Image classification data set "SerpMolot" (Zorina23k/LabIT_8.1 on GitHub). Class labels (2): molot, serp.

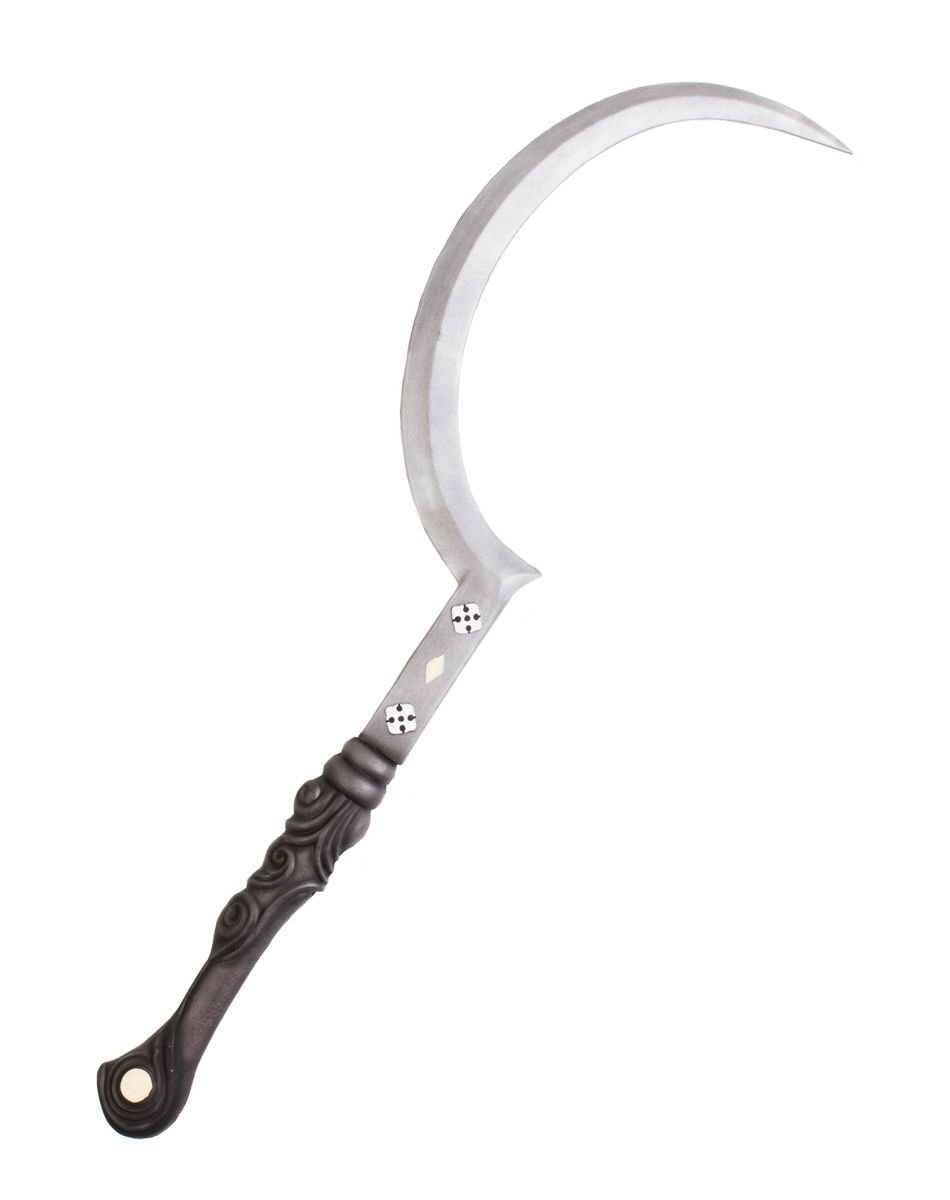
Label: serp

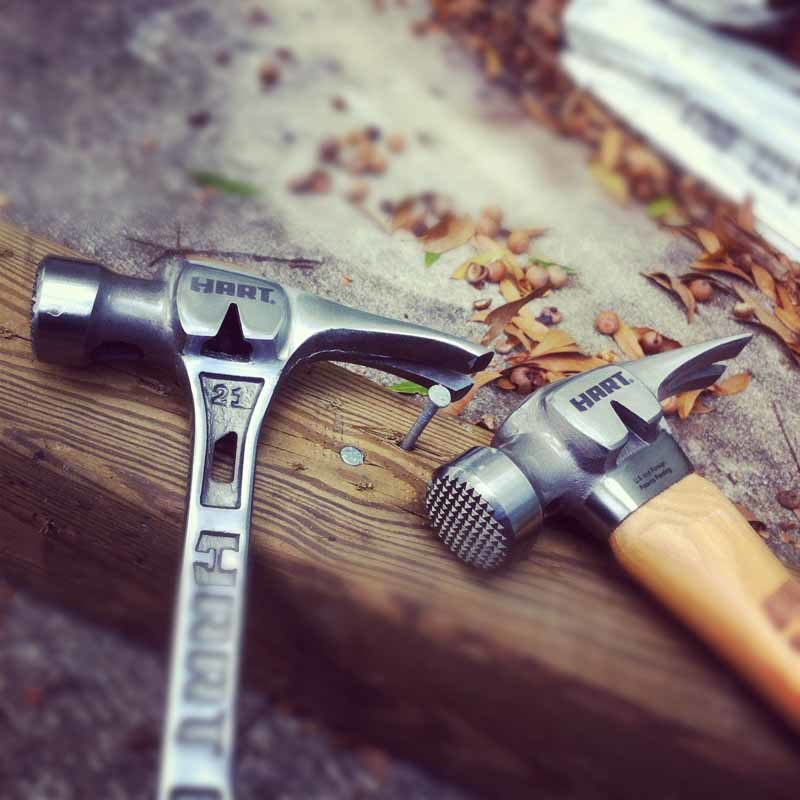
Label: molot

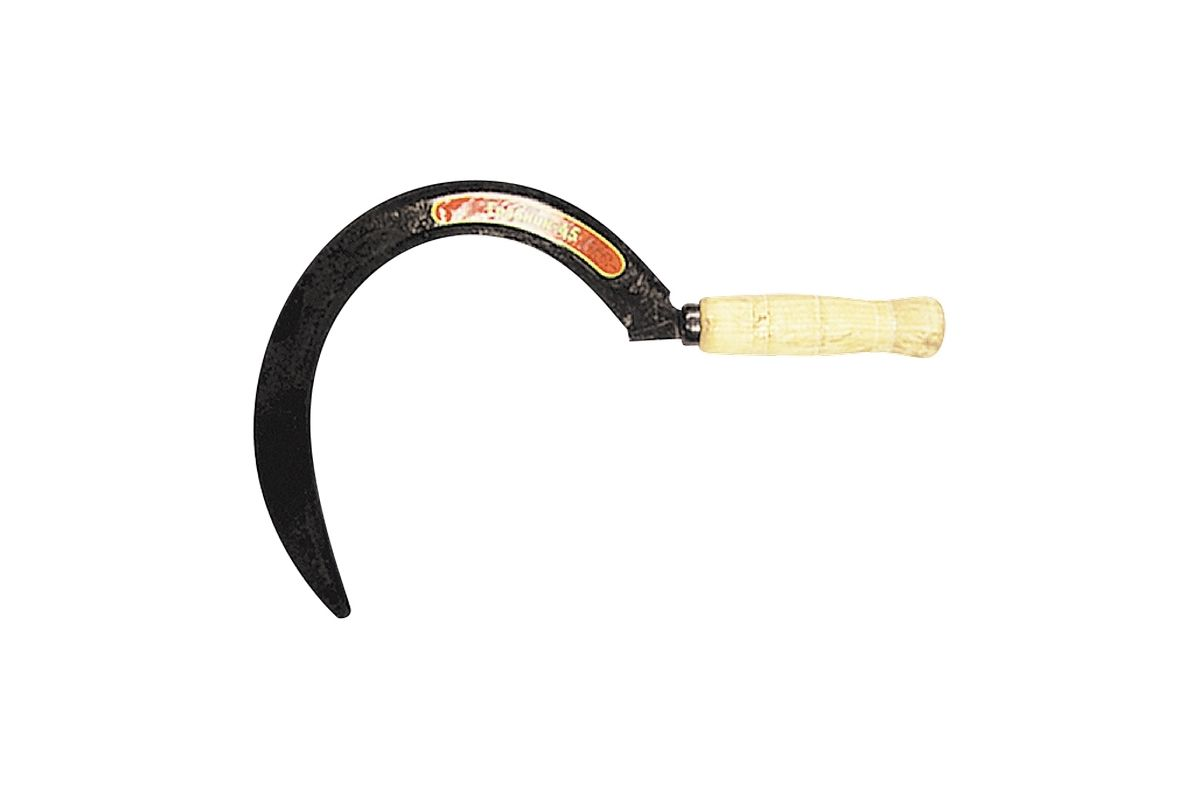
Label: serp

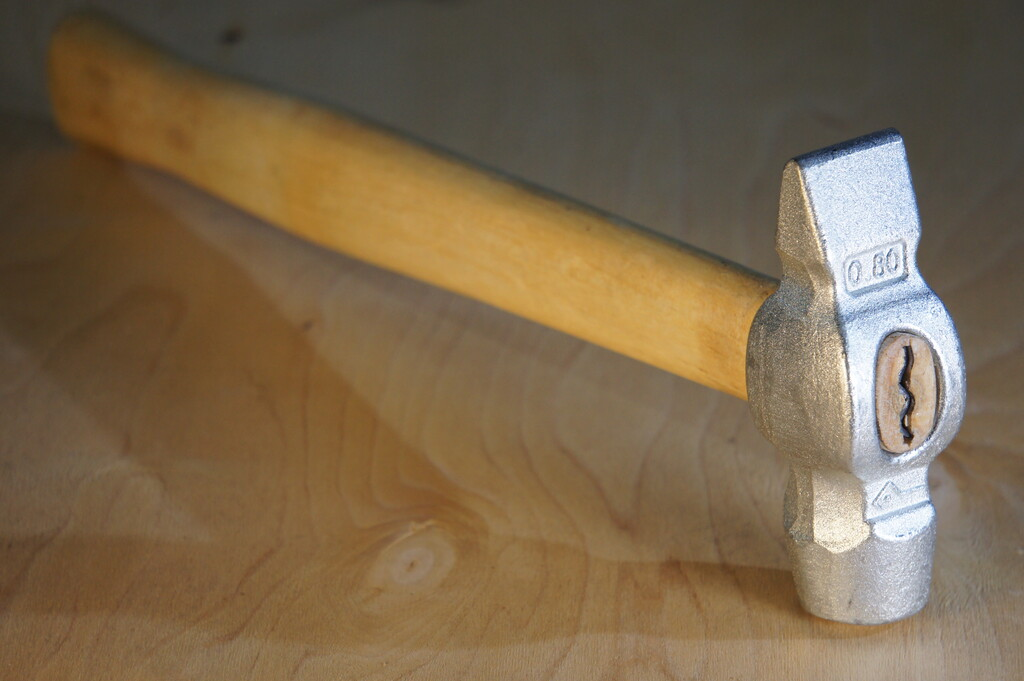
Label: molot

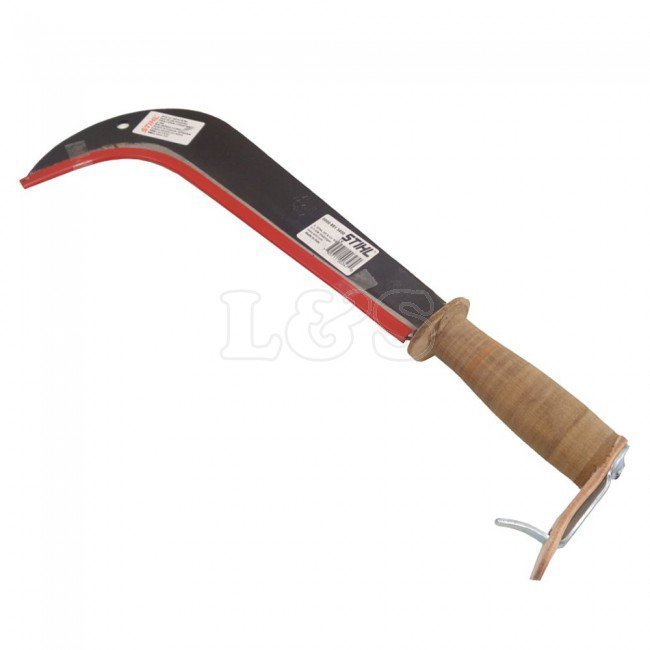
Label: serp

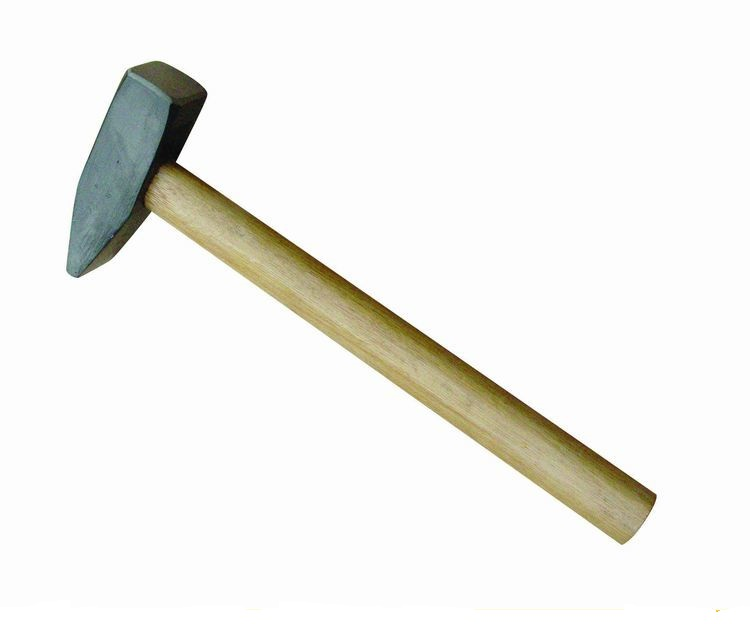
Label: molot
